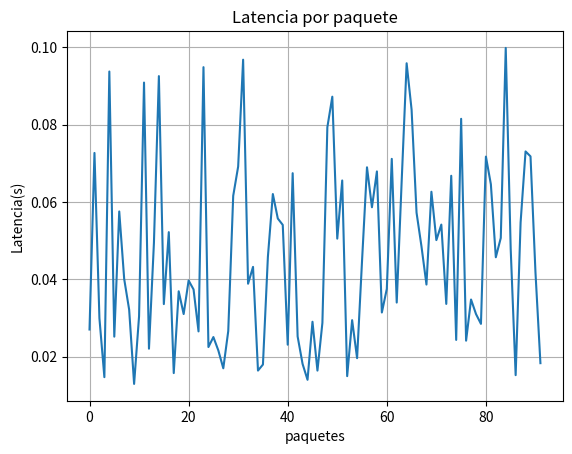

Reproduce this figure in Python.
import numpy as np
import pandas as pd
import matplotlib.pyplot as plt
import random
import time

"""
Configuracion

"""
Num_paquetes = 100
Tamano_paquete = 1024 #bytes
velocidad_red = 100000 #bytes por segundo

"""
Listas para almacenar datos

"""
latencias = []
paquetes_envidas = []
paquetes_recibidos = []
perdidos = 0

print("Simulando tráfico de datos . . .\n")

for i in range(Num_paquetes):
    tiempo_envio = time.time()

    """
    Simular latencia (entre 10ns y 100ns)

    """
    latencia = random.uniform(0.01,0.1)
    time.sleep(latencia)

    """
    Simular perdidas de paquetes (10%)
    """
    if random.random () < 0.1:
        perdidos += 1
        continue

    tiempo_recepcion = time.time()
    latencias.append(tiempo_recepcion - tiempo_envio)
    paquetes_envidas.append(Tamano_paquete)
    paquetes_recibidos.append(Tamano_paquete)

    """
    Metricas
    """
total_enviados = len(paquetes_envidas)
total_recibidos = len(paquetes_recibidos)
tasa_perdida = perdidos / Num_paquetes

latencia_promedio = np.mean(latencias)
# Througtput (bytes/segundo)
throughput = (sum(paquetes_recibidos)/sum (latencias)) if latencias else 0

"""
Configutación de Resultados
"""

print("Paquetes envidas: {total_enviados}")
print("Paquetes recibidos: {total_recibidos}")
print("Paquetes perdidos: {perdidos}")
print("Tasa de perdidad: {tasa_perdida:.2f}")
print("Tasa de perdidad: {latencia_promedio:.2f}")
print("Througtput: {Througtput:.2f} bytes/s ")

"""
Grafica de latencias
"""

plt.plot(latencias)
plt.title("Latencia por paquete")
plt.xlabel("paquetes")
plt.ylabel("Latencia(s)")
plt.grid()
plt.show()
